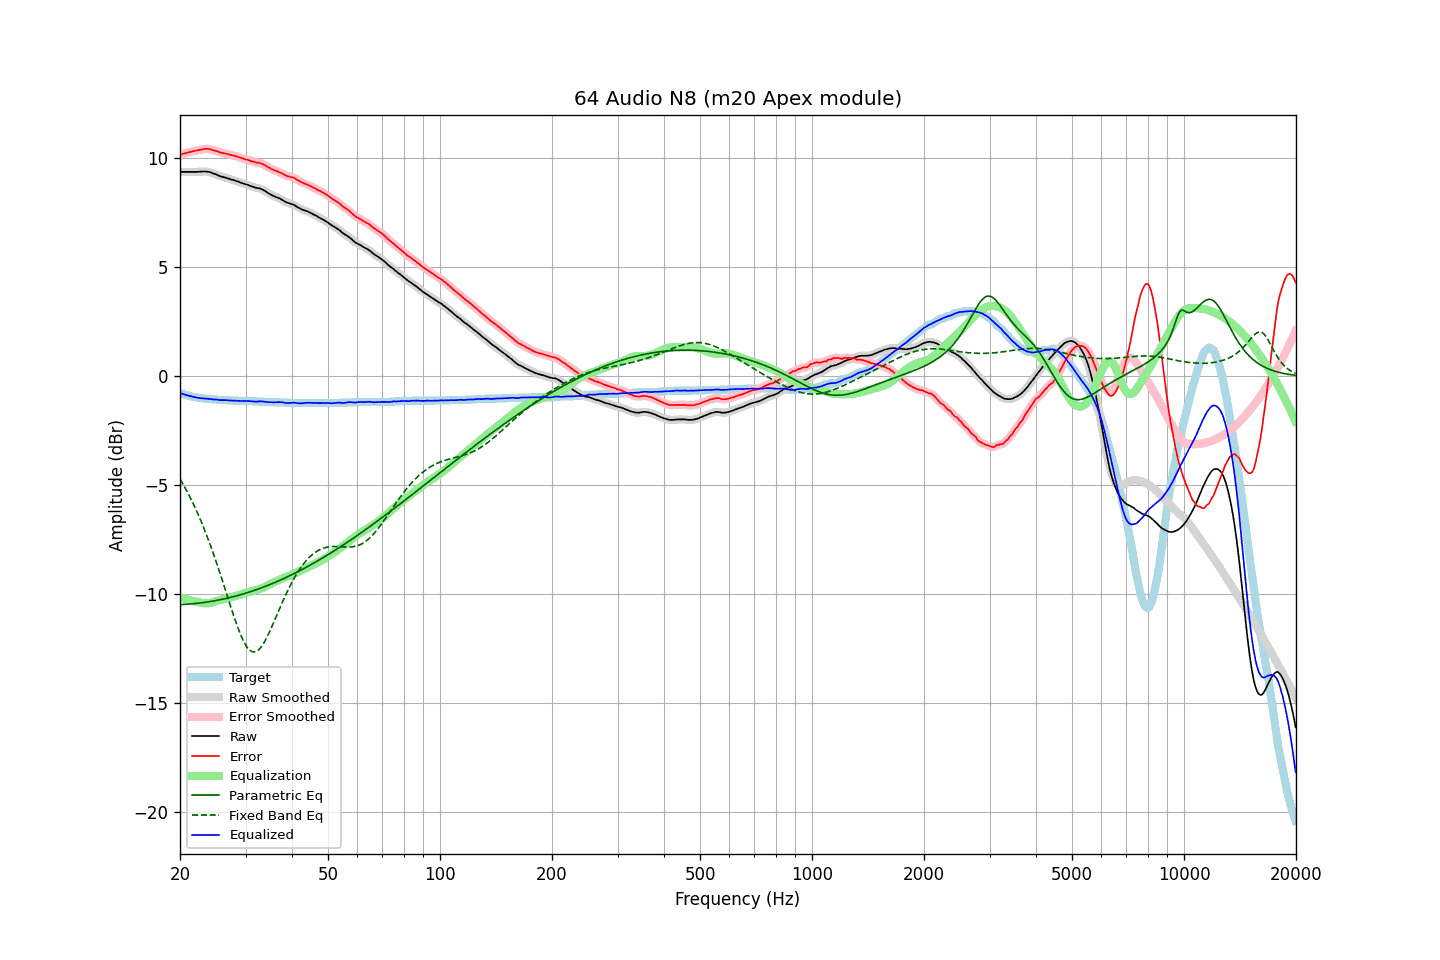

The file beside this chart, header and first rows:
frequency, raw, error, smoothed, error_smoothed, equalization, parametric_eq, fixed_band_eq, equalized_raw, equalized_smoothed, target
20.00, 9.36, 10.14, 9.36, 10.14, -10.15, -10.48, -4.72, -0.78, -0.78, -0.78
20.20, 9.36, 10.17, 9.36, 10.17, -10.17, -10.47, -4.84, -0.81, -0.81, -0.81
20.40, 9.36, 10.19, 9.36, 10.19, -10.19, -10.47, -4.97, -0.83, -0.83, -0.83
20.61, 9.36, 10.21, 9.36, 10.21, -10.21, -10.47, -5.10, -0.85, -0.85, -0.85
20.81, 9.36, 10.23, 9.36, 10.23, -10.23, -10.46, -5.24, -0.87, -0.87, -0.87
21.02, 9.36, 10.25, 9.36, 10.25, -10.25, -10.46, -5.37, -0.89, -0.89, -0.89
21.23, 9.36, 10.27, 9.36, 10.27, -10.27, -10.45, -5.52, -0.91, -0.91, -0.91
21.44, 9.36, 10.29, 9.36, 10.29, -10.29, -10.44, -5.66, -0.93, -0.93, -0.93
21.66, 9.36, 10.31, 9.36, 10.31, -10.31, -10.44, -5.82, -0.94, -0.94, -0.95
21.87, 9.36, 10.32, 9.36, 10.33, -10.33, -10.43, -5.97, -0.96, -0.96, -0.96
22.09, 9.36, 10.34, 9.36, 10.34, -10.34, -10.42, -6.13, -0.98, -0.98, -0.98
22.31, 9.36, 10.35, 9.37, 10.35, -10.36, -10.42, -6.29, -1.00, -0.99, -0.99
22.54, 9.37, 10.37, 9.37, 10.37, -10.38, -10.41, -6.46, -1.00, -1.00, -1.00
22.76, 9.37, 10.38, 9.38, 10.39, -10.39, -10.40, -6.63, -1.02, -1.01, -1.01
22.99, 9.38, 10.40, 9.38, 10.40, -10.40, -10.39, -6.81, -1.02, -1.02, -1.02
23.22, 9.38, 10.41, 9.38, 10.41, -10.41, -10.38, -6.99, -1.03, -1.03, -1.03
23.45, 9.38, 10.42, 9.38, 10.42, -10.41, -10.37, -7.18, -1.03, -1.03, -1.04
23.69, 9.37, 10.42, 9.38, 10.42, -10.41, -10.36, -7.37, -1.04, -1.04, -1.05
23.92, 9.36, 10.41, 9.36, 10.41, -10.41, -10.35, -7.57, -1.04, -1.04, -1.05
24.16, 9.34, 10.40, 9.34, 10.40, -10.39, -10.33, -7.77, -1.05, -1.05, -1.06
24.40, 9.31, 10.37, 9.32, 10.38, -10.38, -10.32, -7.97, -1.06, -1.06, -1.06
24.65, 9.28, 10.35, 9.29, 10.35, -10.36, -10.31, -8.18, -1.07, -1.07, -1.07
24.89, 9.26, 10.33, 9.26, 10.33, -10.33, -10.30, -8.40, -1.07, -1.07, -1.07
25.14, 9.23, 10.31, 9.23, 10.31, -10.31, -10.28, -8.61, -1.08, -1.08, -1.08
25.39, 9.19, 10.28, 9.20, 10.28, -10.29, -10.27, -8.84, -1.09, -1.09, -1.09
25.65, 9.16, 10.25, 9.17, 10.26, -10.26, -10.25, -9.06, -1.10, -1.10, -1.09
25.91, 9.14, 10.24, 9.14, 10.24, -10.24, -10.24, -9.29, -1.10, -1.10, -1.10
26.16, 9.12, 10.22, 9.12, 10.22, -10.22, -10.22, -9.52, -1.10, -1.10, -1.10
26.43, 9.10, 10.20, 9.10, 10.21, -10.20, -10.20, -9.75, -1.10, -1.10, -1.10
26.69, 9.08, 10.19, 9.08, 10.19, -10.19, -10.19, -9.98, -1.10, -1.10, -1.11
26.96, 9.06, 10.17, 9.06, 10.17, -10.17, -10.17, -10.21, -1.11, -1.11, -1.11
27.23, 9.03, 10.15, 9.04, 10.15, -10.15, -10.15, -10.44, -1.12, -1.12, -1.12
27.50, 9.01, 10.13, 9.02, 10.13, -10.13, -10.14, -10.67, -1.12, -1.12, -1.12
27.77, 8.99, 10.11, 8.99, 10.12, -10.12, -10.12, -10.90, -1.12, -1.12, -1.12
28.05, 8.97, 10.10, 8.97, 10.10, -10.09, -10.10, -11.12, -1.12, -1.12, -1.13
28.33, 8.94, 10.07, 8.95, 10.08, -10.07, -10.08, -11.33, -1.13, -1.13, -1.13
28.62, 8.92, 10.05, 8.92, 10.05, -10.05, -10.06, -11.53, -1.13, -1.13, -1.13
28.90, 8.89, 10.03, 8.89, 10.03, -10.03, -10.04, -11.73, -1.14, -1.13, -1.14
29.19, 8.86, 10.00, 8.87, 10.01, -10.01, -10.02, -11.91, -1.14, -1.14, -1.14
29.48, 8.84, 9.98, 8.84, 9.98, -9.98, -9.99, -12.07, -1.14, -1.14, -1.14
29.78, 8.81, 9.95, 8.82, 9.96, -9.96, -9.97, -12.22, -1.14, -1.14, -1.14
30.08, 8.79, 9.93, 8.79, 9.94, -9.93, -9.95, -12.35, -1.14, -1.14, -1.14
30.38, 8.77, 9.92, 8.77, 9.91, -9.91, -9.93, -12.45, -1.14, -1.14, -1.15
30.68, 8.74, 9.89, 8.74, 9.89, -9.89, -9.90, -12.54, -1.14, -1.14, -1.15
30.99, 8.71, 9.86, 8.72, 9.87, -9.87, -9.88, -12.60, -1.15, -1.15, -1.15
31.30, 8.69, 9.84, 8.69, 9.84, -9.85, -9.85, -12.64, -1.15, -1.16, -1.15
31.61, 8.66, 9.82, 8.67, 9.82, -9.83, -9.83, -12.65, -1.17, -1.16, -1.16
31.93, 8.64, 9.80, 8.64, 9.80, -9.81, -9.80, -12.64, -1.17, -1.17, -1.16
32.24, 8.62, 9.78, 8.63, 9.79, -9.79, -9.78, -12.60, -1.17, -1.17, -1.16
32.57, 8.61, 9.78, 8.61, 9.78, -9.77, -9.75, -12.54, -1.16, -1.16, -1.17
32.89, 8.59, 9.76, 8.59, 9.76, -9.75, -9.73, -12.46, -1.16, -1.16, -1.17
33.22, 8.56, 9.73, 8.56, 9.74, -9.72, -9.70, -12.37, -1.16, -1.16, -1.17
33.55, 8.52, 9.70, 8.53, 9.70, -9.69, -9.67, -12.25, -1.17, -1.17, -1.18
33.89, 8.48, 9.66, 8.48, 9.66, -9.66, -9.64, -12.13, -1.17, -1.18, -1.18
34.23, 8.43, 9.61, 8.43, 9.62, -9.62, -9.61, -11.99, -1.18, -1.18, -1.18
34.57, 8.38, 9.57, 8.39, 9.57, -9.58, -9.58, -11.84, -1.20, -1.19, -1.19
34.92, 8.34, 9.53, 8.34, 9.53, -9.54, -9.55, -11.68, -1.20, -1.20, -1.19
35.27, 8.30, 9.49, 8.30, 9.50, -9.50, -9.52, -11.51, -1.20, -1.20, -1.19
35.62, 8.26, 9.46, 8.27, 9.46, -9.47, -9.49, -11.34, -1.20, -1.20, -1.20
35.97, 8.23, 9.43, 8.23, 9.43, -9.43, -9.46, -11.17, -1.20, -1.20, -1.20
... 635 more rows
